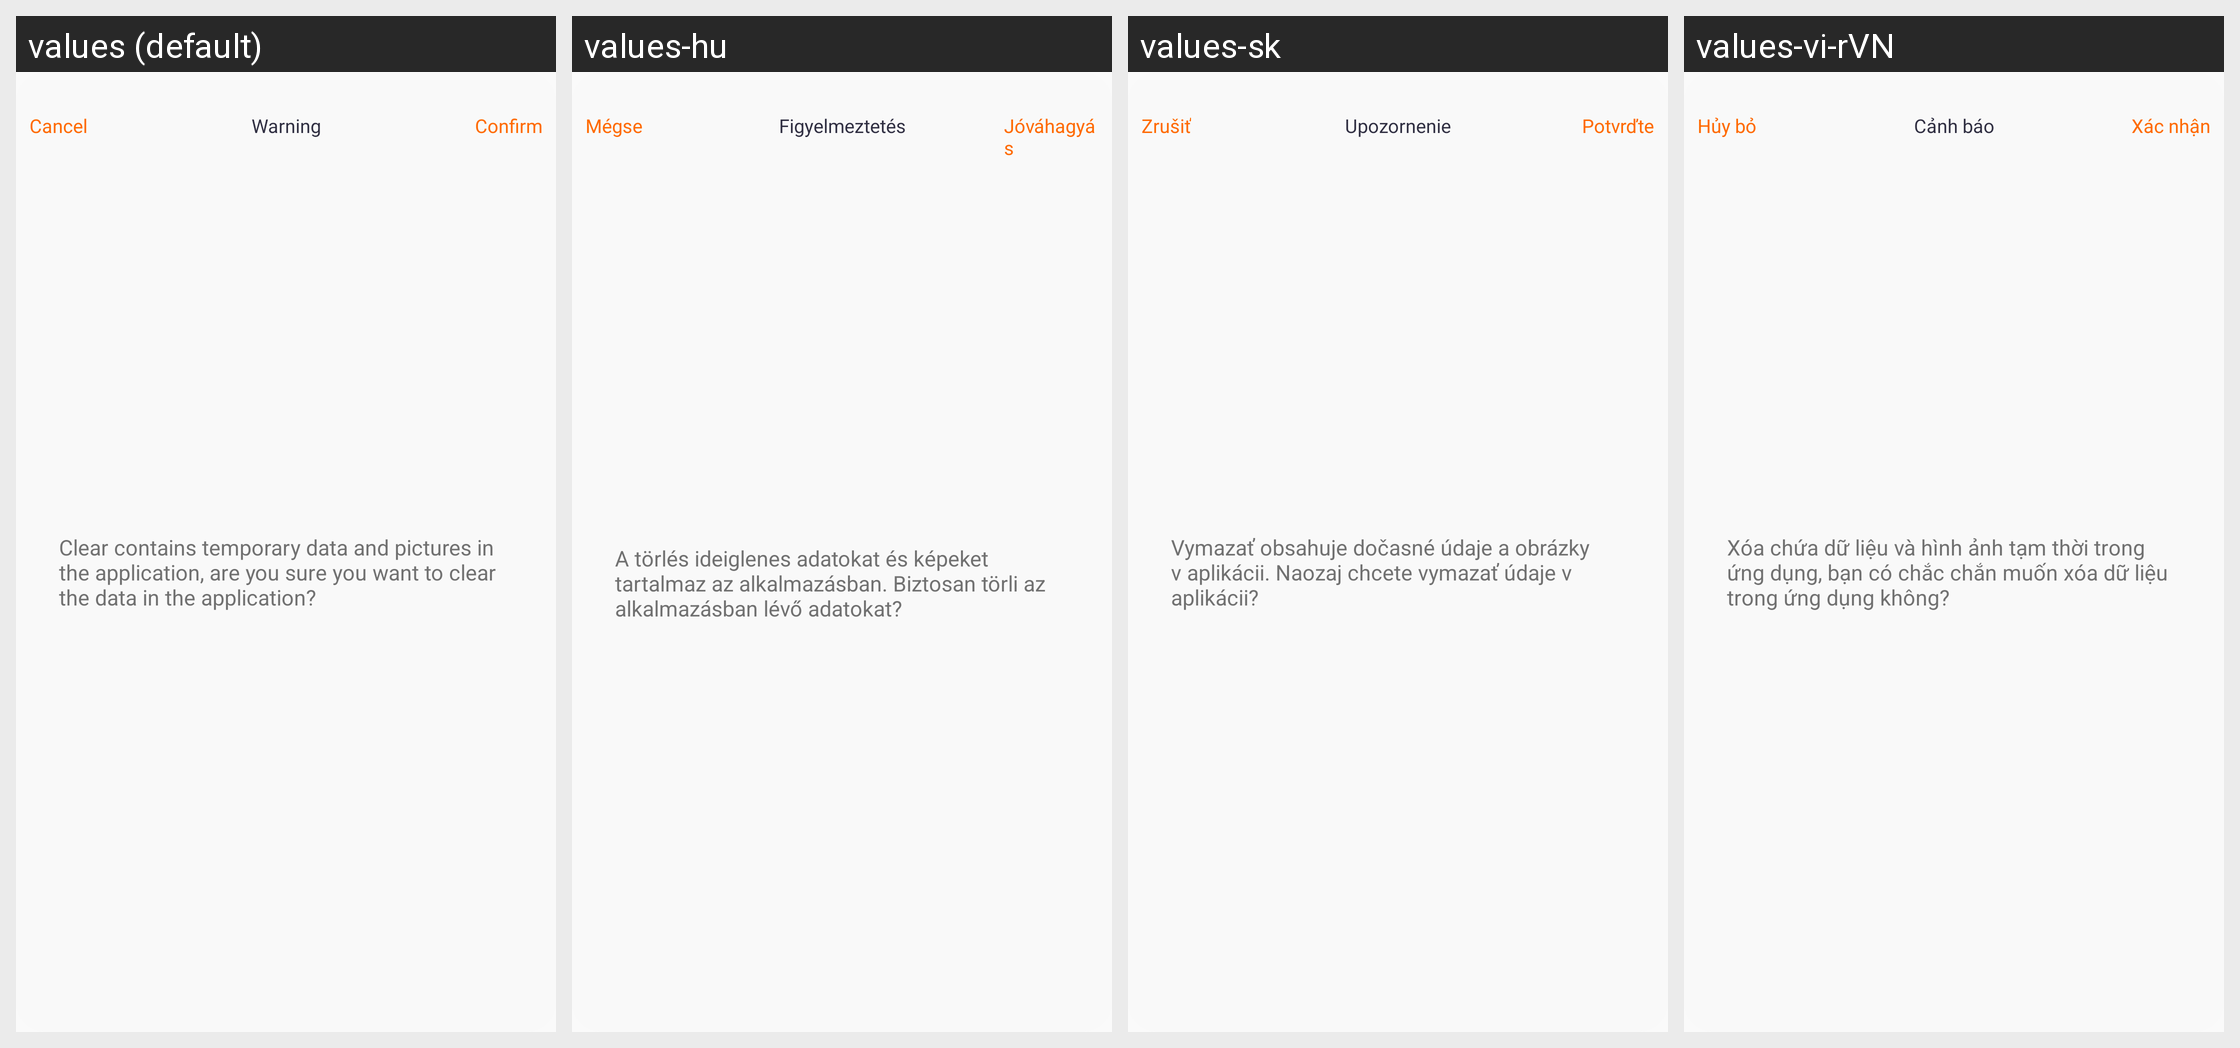

Translations of the strings shown on this Android screen, per locale in the grid:
Android screen res/layout/layout_dialog_app_cache.xml rendered under 4 locales, left to right: values (default), values-hu, values-sk, values-vi-rVN. Device: Nexus 5 (rendered at 1080×1920; each locale shown at half size, 540×960, under a caption strip naming it); theme Theme.QCWatch.
Other locales in the repository, not shown: values-ar, values-ar-rAE, values-as, values-cs, values-de, values-de-rDE, values-el-rGR, values-en-rUS, values-es, values-es-rES, values-fa, values-fr, values-fr-rFR, values-hi-rIN, values-in-rID, values-it-rIT, values-ja, values-ja-rJP, values-kk-rKZ, values-ko-rKR, values-ne, values-nl, values-or, values-pl-rPL, values-pt, values-pt-rPT, values-ro-rRO, values-ru-rRU, values-te, values-th-rTH, values-tr-rTR, values-uk, values-ur, values-zh, values-zh-rCN, values-zh-rHK, values-zh-rTW.
Strings drawn on this screen, with the default value and each locale's value (text and hints the layout hard-codes, and strings that could not be matched under every locale, appear in the picture but are not listed):

qc_text_47
  values: Cancel
  values-hu: Mégse
  values-sk: Zrušiť
  values-vi-rVN: Hủy bỏ

qc_text_385
  values: Warning
  values-hu: Figyelmeztetés
  values-sk: Upozornenie
  values-vi-rVN: Cảnh báo

qc_text_46
  values: Confirm
  values-hu: Jóváhagyás
  values-sk: Potvrďte
  values-vi-rVN: Xác nhận

qc_text_529
  values: Clear contains temporary data and pictures in the application, are you sure you want to clear the data in the application?
  values-hu: A törlés ideiglenes adatokat és képeket tartalmaz az alkalmazásban. Biztosan törli az alkalmazásban lévő adatokat?
  values-sk: Vymazať obsahuje dočasné údaje a obrázky v aplikácii. Naozaj chcete vymazať údaje v aplikácii?
  values-vi-rVN: Xóa chứa dữ liệu và hình ảnh tạm thời trong ứng dụng, bạn có chắc chắn muốn xóa dữ liệu trong ứng dụng không?
